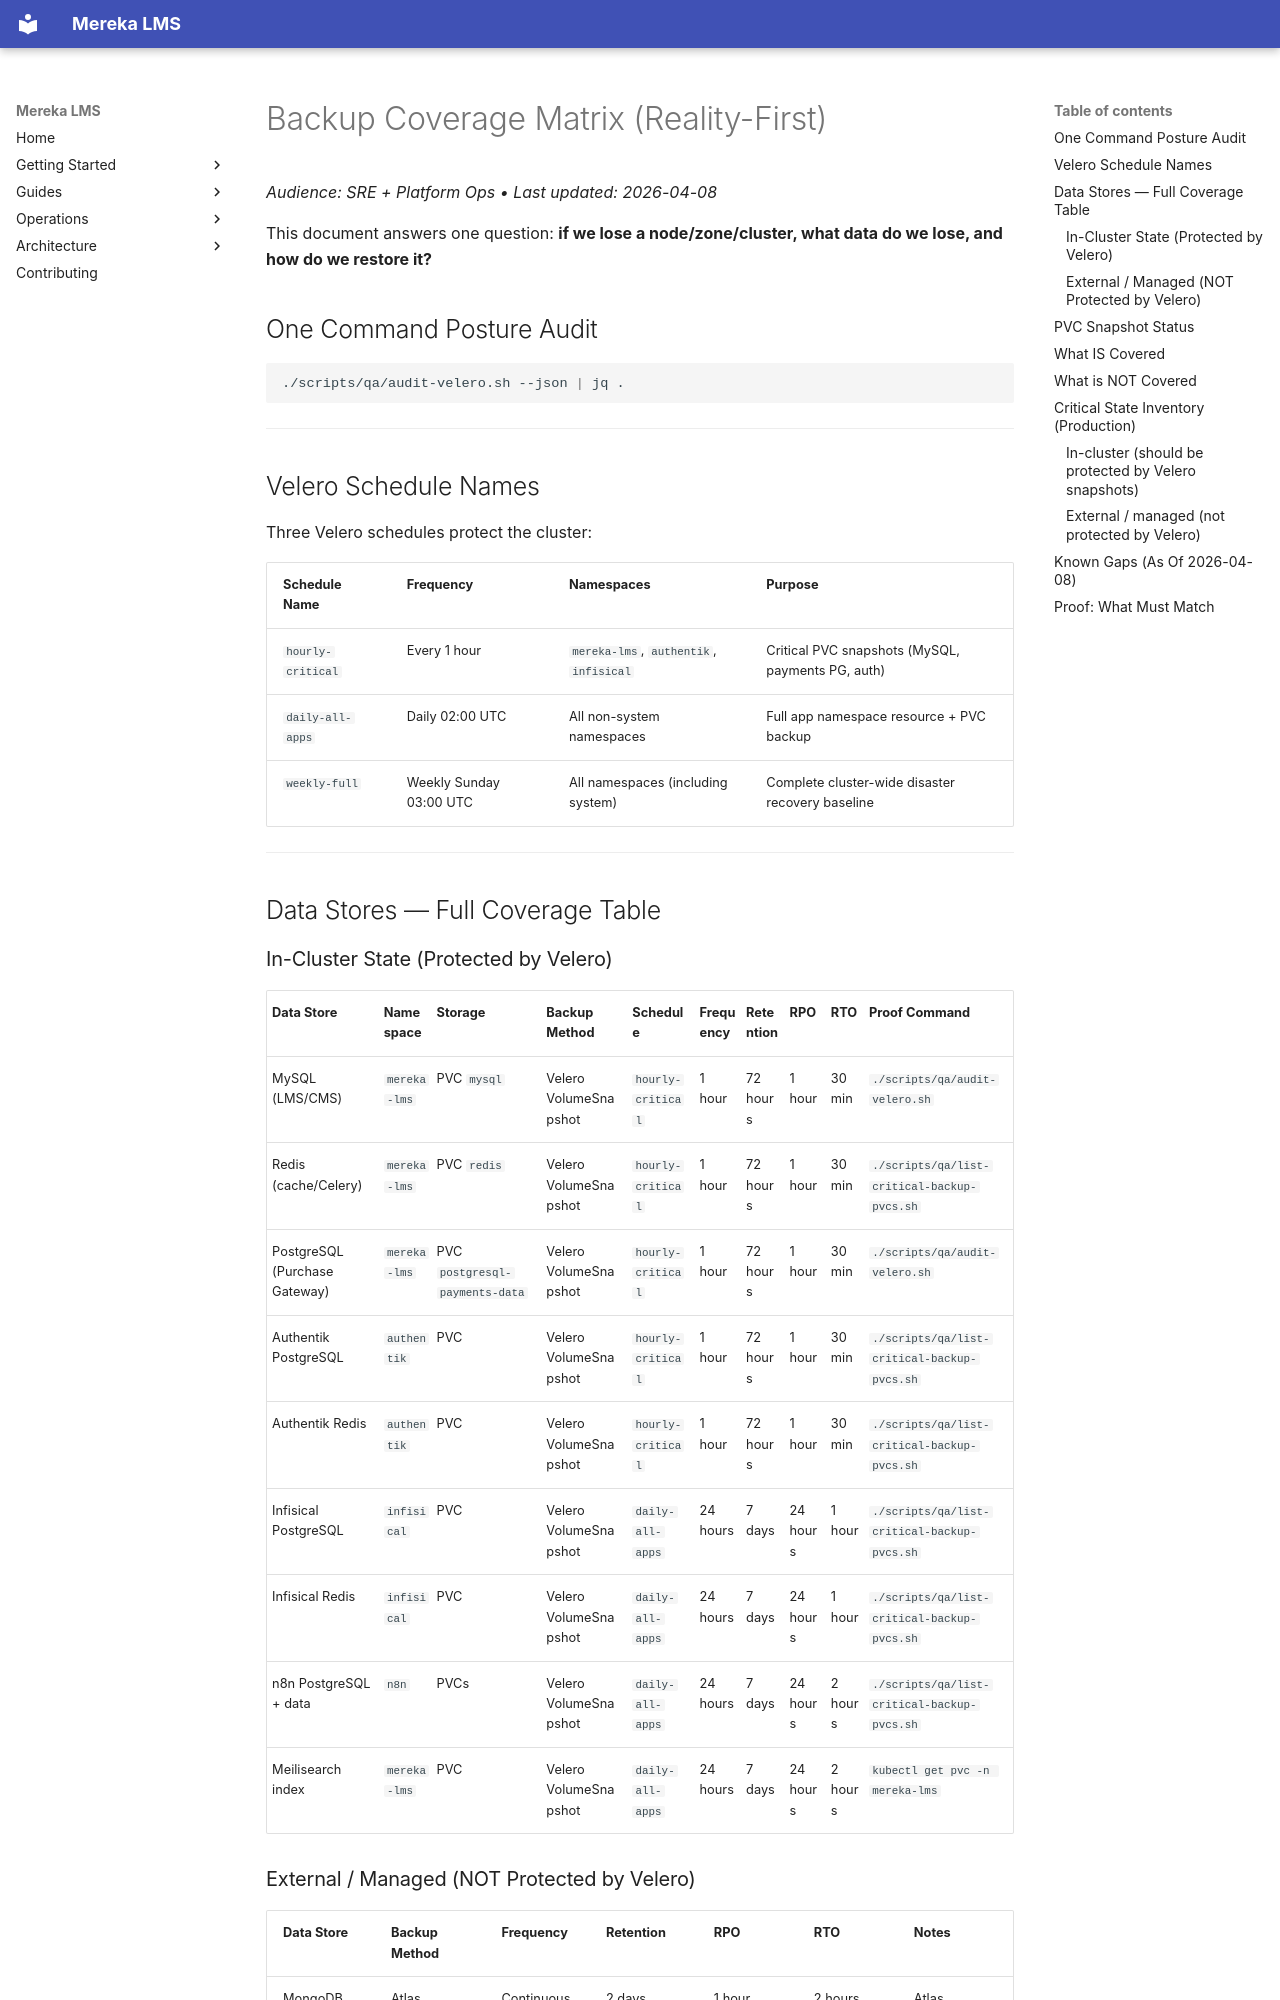

repository: lifeofgurpreet/mereka-lms-prototype · page: reference/operations/BACKUP_COVERAGE_MATRIX/index.html · generator: mkdocs

# Backup Coverage Matrix (Reality-First)
_Audience: SRE + Platform Ops • Last updated: 2026-04-08_

This document answers one question: **if we lose a node/zone/cluster, what data do we lose, and how do we restore it?**

## One Command Posture Audit

```bash
./scripts/qa/audit-velero.sh --json | jq .
```

---

## Velero Schedule Names

Three Velero schedules protect the cluster:

| Schedule Name | Frequency | Namespaces | Purpose |
|---|---|---|---|
| `hourly-critical` | Every 1 hour | `mereka-lms`, `authentik`, `infisical` | Critical PVC snapshots (MySQL, payments PG, auth) |
| `daily-all-apps` | Daily 02:00 UTC | All non-system namespaces | Full app namespace resource + PVC backup |
| `weekly-full` | Weekly Sunday 03:00 UTC | All namespaces (including system) | Complete cluster-wide disaster recovery baseline |

---

## Data Stores — Full Coverage Table

### In-Cluster State (Protected by Velero)

| Data Store | Namespace | Storage | Backup Method | Schedule | Frequency | Retention | RPO | RTO | Proof Command |
|---|---|---|---|---|---|---|---|---|---|
| MySQL (LMS/CMS) | `mereka-lms` | PVC `mysql` | Velero VolumeSnapshot | `hourly-critical` | 1 hour | 72 hours | 1 hour | 30 min | `./scripts/qa/audit-velero.sh` |
| Redis (cache/Celery) | `mereka-lms` | PVC `redis` | Velero VolumeSnapshot | `hourly-critical` | 1 hour | 72 hours | 1 hour | 30 min | `./scripts/qa/list-critical-backup-pvcs.sh` |
| PostgreSQL (Purchase Gateway) | `mereka-lms` | PVC `postgresql-payments-data` | Velero VolumeSnapshot | `hourly-critical` | 1 hour | 72 hours | 1 hour | 30 min | `./scripts/qa/audit-velero.sh` |
| Authentik PostgreSQL | `authentik` | PVC | Velero VolumeSnapshot | `hourly-critical` | 1 hour | 72 hours | 1 hour | 30 min | `./scripts/qa/list-critical-backup-pvcs.sh` |
| Authentik Redis | `authentik` | PVC | Velero VolumeSnapshot | `hourly-critical` | 1 hour | 72 hours | 1 hour | 30 min | `./scripts/qa/list-critical-backup-pvcs.sh` |
| Infisical PostgreSQL | `infisical` | PVC | Velero VolumeSnapshot | `daily-all-apps` | 24 hours | 7 days | 24 hours | 1 hour | `./scripts/qa/list-critical-backup-pvcs.sh` |
| Infisical Redis | `infisical` | PVC | Velero VolumeSnapshot | `daily-all-apps` | 24 hours | 7 days | 24 hours | 1 hour | `./scripts/qa/list-critical-backup-pvcs.sh` |
| n8n PostgreSQL + data | `n8n` | PVCs | Velero VolumeSnapshot | `daily-all-apps` | 24 hours | 7 days | 24 hours | 2 hours | `./scripts/qa/list-critical-backup-pvcs.sh` |
| Meilisearch index | `mereka-lms` | PVC | Velero VolumeSnapshot | `daily-all-apps` | 24 hours | 7 days | 24 hours | 2 hours | `kubectl get pvc -n mereka-lms` |
